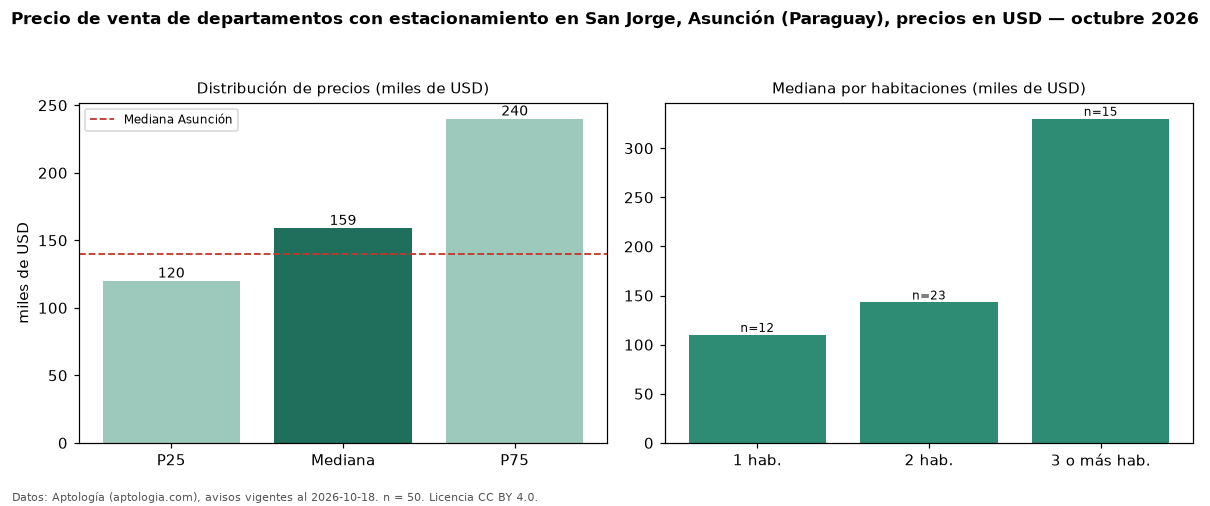

Values plotted in this chart, from the file beside it:
seccion, metrica, valor, moneda, n
filtro, parq1, con estacionamiento, , 50
precio, p25, 120000, USD, 50
precio, mediana, 159000, USD, 50
precio, p75, 240000, USD, 50
precio, minimo, 48510, USD, 50
precio, maximo, 820000, USD, 50
m2, mediana_precio_m2, 2027, USD, 46
m2, area_mediana_m2, 95.5, m2, 46
banos, mediana_banos, 2.0, , 
parqueadero, pct_con_parqueadero, 100.0, %, 50
habitaciones, 1, 110000, USD, 12
habitaciones, 2, 143000, USD, 23
habitaciones, 3+, 330000, USD, 15
ciudad, mediana_ciudad_referencia, 140000, USD, 
ciudad, mediana_m2_ciudad, 1869, USD, 
fuente, fecha_datos, 2026-10-18, , 
fuente, atribucion, https://www.aptologia.com/py/venta/asunc…, , 
fuente, licencia, CC BY 4.0, , 
